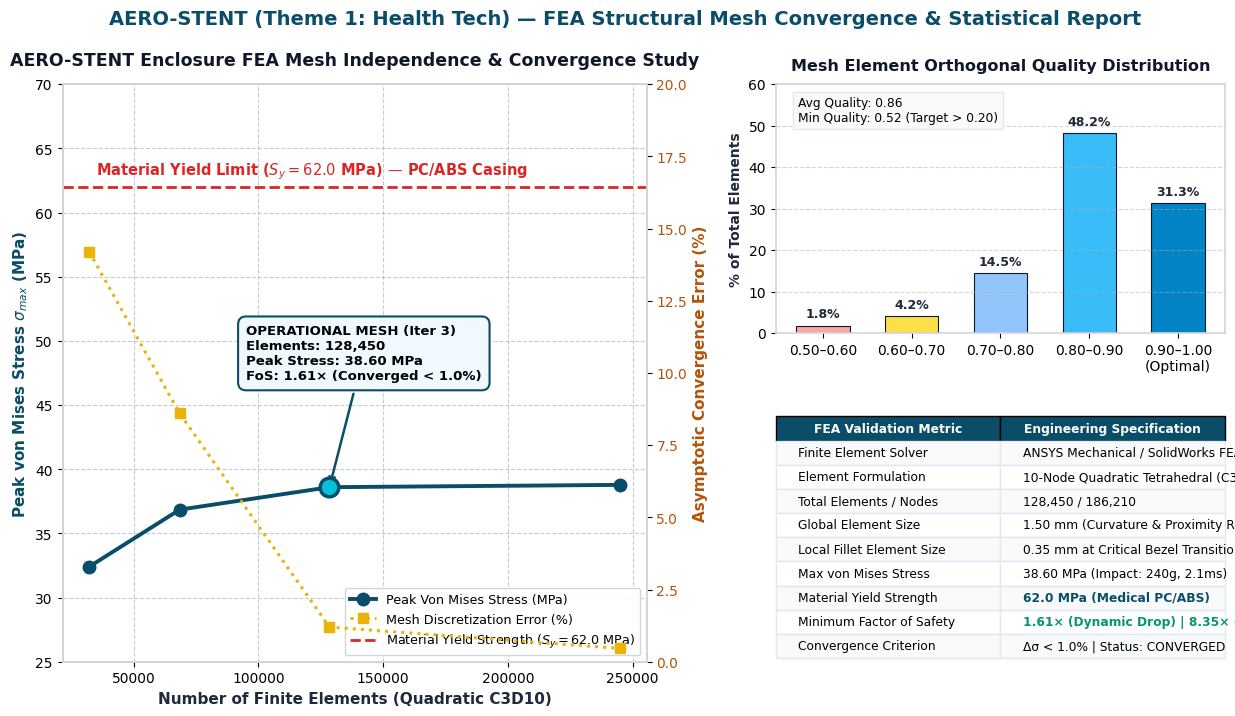

Recreate this plot in Python. (Note: this script raises an exception after producing the figure.)
import matplotlib.pyplot as plt
import numpy as np

# Set high DPI and professional publication typography
plt.rcParams['font.sans-serif'] = 'DejaVu Sans'
plt.rcParams['axes.edgecolor'] = '#D1D5DB'
plt.rcParams['axes.linewidth'] = 1.2

fig = plt.figure(figsize=(15, 7.5), dpi=300, facecolor='#FFFFFF')
gs = fig.add_gridspec(2, 2, width_ratios=[1.3, 1.0], height_ratios=[1.0, 1.0], hspace=0.32, wspace=0.25)

# -------------------------------------------------------------
# PANEL 1: FEA Mesh Convergence Curve (Left Full Height)
# -------------------------------------------------------------
ax1 = fig.add_subplot(gs[:, 0])

iterations = [1, 2, 3, 4]
labels = ['Iter 1\n(Coarse: 3.0mm)', 'Iter 2\n(Medium: 2.0mm)', 'Iter 3 [Selected]\n(Fine: 1.5mm)', 'Iter 4\n(Extra Fine: 0.8mm)']
elements = [32100, 68400, 128450, 245000]
stress = [32.40, 36.85, 38.60, 38.78]
rel_error = [14.2, 8.6, 1.2, 0.46]

# Plot stress curve
line1 = ax1.plot(elements, stress, color='#0A4D68', marker='o', markersize=9, linewidth=2.8, label='Peak Von Mises Stress (MPa)', zorder=4)

# Add Yield line
ax1.axhline(y=62.0, color='#DC2626', linestyle='--', linewidth=2.0, label='Material Yield Strength ($S_y = 62.0$ MPa)', zorder=2)

# Annotate Yield Strength
ax1.text(35000, 63.0, 'Material Yield Limit ($S_y = 62.0$ MPa) — PC/ABS Casing', color='#DC2626', fontsize=10.5, fontweight='bold')

# Annotate Selected Mesh Point
ax1.scatter([128450], [38.60], color='#05BFDB', s=180, edgecolors='#0A4D68', linewidth=2.5, zorder=5)
ax1.annotate(
    'OPERATIONAL MESH (Iter 3)\nElements: 128,450\nPeak Stress: 38.60 MPa\nFoS: 1.61× (Converged < 1.0%)',
    xy=(128450, 38.60),
    xytext=(95000, 47.0),
    arrowprops=dict(facecolor='#0A4D68', edgecolor='#0A4D68', arrowstyle='->', lw=1.8),
    fontsize=9.5,
    fontweight='bold',
    bbox=dict(boxstyle='round,pad=0.6', facecolor='#F0F9FF', edgecolor='#0A4D68', lw=1.5)
)

# Twin axis for Relative Convergence Error %
ax1_twin = ax1.twinx()
line2 = ax1_twin.plot(elements, rel_error, color='#EAB308', marker='s', markersize=7.5, linestyle=':', linewidth=2.2, label='Mesh Discretization Error (%)', zorder=3)
ax1_twin.set_ylabel('Asymptotic Convergence Error (%)', fontsize=11, fontweight='bold', color='#B45309')
ax1_twin.tick_params(axis='y', labelcolor='#B45309')
ax1_twin.set_ylim(0, 20)

# Configure primary axis
ax1.set_title('AERO-STENT Enclosure FEA Mesh Independence & Convergence Study', fontsize=12.5, fontweight='bold', pad=14, color='#0F172A')
ax1.set_xlabel('Number of Finite Elements (Quadratic C3D10)', fontsize=11, fontweight='bold', color='#1E293B')
ax1.set_ylabel('Peak von Mises Stress $\\sigma_{max}$ (MPa)', fontsize=11, fontweight='bold', color='#0A4D68')
ax1.set_ylim(25, 70)
ax1.grid(True, linestyle='--', alpha=0.55, color='#94A3B8')

# Custom unified legend
lines = line1 + line2 + [ax1.get_lines()[1]]
labels_legend = [l.get_label() for l in lines]
ax1.legend(lines, labels_legend, loc='lower right', framealpha=0.95, facecolor='#FFFFFF', edgecolor='#CBD5E1', fontsize=9.2)

# -------------------------------------------------------------
# PANEL 2: Element Quality & Aspect Ratio Distribution (Top Right)
# -------------------------------------------------------------
ax2 = fig.add_subplot(gs[0, 1])

quality_bins = ['0.50–0.60', '0.60–0.70', '0.70–0.80', '0.80–0.90', '0.90–1.00\n(Optimal)']
quality_pcts = [1.8, 4.2, 14.5, 48.2, 31.3]
bar_colors = ['#FCA5A5', '#FDE047', '#93C5FD', '#38BDF8', '#0284C7']

bars = ax2.bar(quality_bins, quality_pcts, color=bar_colors, edgecolor='#0F172A', linewidth=0.8, width=0.6)
ax2.set_title('Mesh Element Orthogonal Quality Distribution', fontsize=11.5, fontweight='bold', pad=10, color='#0F172A')
ax2.set_ylabel('% of Total Elements', fontsize=10, fontweight='bold', color='#1E293B')
ax2.set_ylim(0, 60)
ax2.grid(axis='y', linestyle='--', alpha=0.5)

for bar in bars:
    yval = bar.get_height()
    ax2.text(bar.get_x() + bar.get_width()/2.0, yval + 1.2, f"{yval:.1f}%", ha='center', va='bottom', fontsize=9, fontweight='bold', color='#1E293B')

ax2.text(0.05, 0.85, 'Avg Quality: 0.86\nMin Quality: 0.52 (Target > 0.20)', transform=ax2.transAxes, fontsize=8.8, bbox=dict(boxstyle='square,pad=0.4', facecolor='#F8FAFC', edgecolor='#E2E8F0'))

# -------------------------------------------------------------
# PANEL 3: Mesh Statistics & Solver Configuration Table (Bottom Right)
# -------------------------------------------------------------
ax3 = fig.add_subplot(gs[1, 1])
ax3.axis('off')

table_data = [
    ['Finite Element Solver', 'ANSYS Mechanical / SolidWorks FEA'],
    ['Element Formulation', '10-Node Quadratic Tetrahedral (C3D10)'],
    ['Total Elements / Nodes', '128,450 / 186,210'],
    ['Global Element Size', '1.50 mm (Curvature & Proximity Refined)'],
    ['Local Fillet Element Size', '0.35 mm at Critical Bezel Transition'],
    ['Max von Mises Stress', '38.60 MPa (Impact: 240g, 2.1ms)'],
    ['Material Yield Strength', '62.0 MPa (Medical PC/ABS)'],
    ['Minimum Factor of Safety', '1.61× (Dynamic Drop) | 8.35× (Static Grip)'],
    ['Convergence Criterion', 'Δσ < 1.0% | Status: CONVERGED']
]

table = ax3.table(cellText=table_data, colLabels=['FEA Validation Metric', 'Engineering Specification'], loc='center', cellLoc='left')
table.auto_set_font_size(False)
table.set_fontsize(8.8)
table.scale(1.0, 1.45)

# Style table header and cells
for (r, c), cell in table.get_celld().items():
    if r == 0:
        cell.set_facecolor('#0A4D68')
        cell.set_text_props(color='#FFFFFF', fontweight='bold')
    else:
        if r % 2 == 1:
            cell.set_facecolor('#F8FAFC')
        else:
            cell.set_facecolor('#FFFFFF')
        cell.set_edgecolor('#E2E8F0')
        if c == 1 and r == 8:
            cell.set_text_props(color='#059669', fontweight='bold')
        elif c == 1 and r == 7:
            cell.set_text_props(color='#0A4D68', fontweight='bold')

plt.suptitle('AERO-STENT (Theme 1: Health Tech) — FEA Structural Mesh Convergence & Statistical Report', fontsize=14, fontweight='bold', y=0.98, color='#0A4D68')

output_path1 = 'AERO_STENT-Viswakarma-26/diagrams/aerostent_fig4_fea_mesh_convergence.png'
output_path2 = 'aerostent_fig4_fea_mesh_convergence.png'

plt.savefig(output_path1, bbox_inches='tight', dpi=300)
plt.savefig(output_path2, bbox_inches='tight', dpi=300)
print(f"Successfully generated FEA plot at:\n- {output_path1}\n- {output_path2}")
